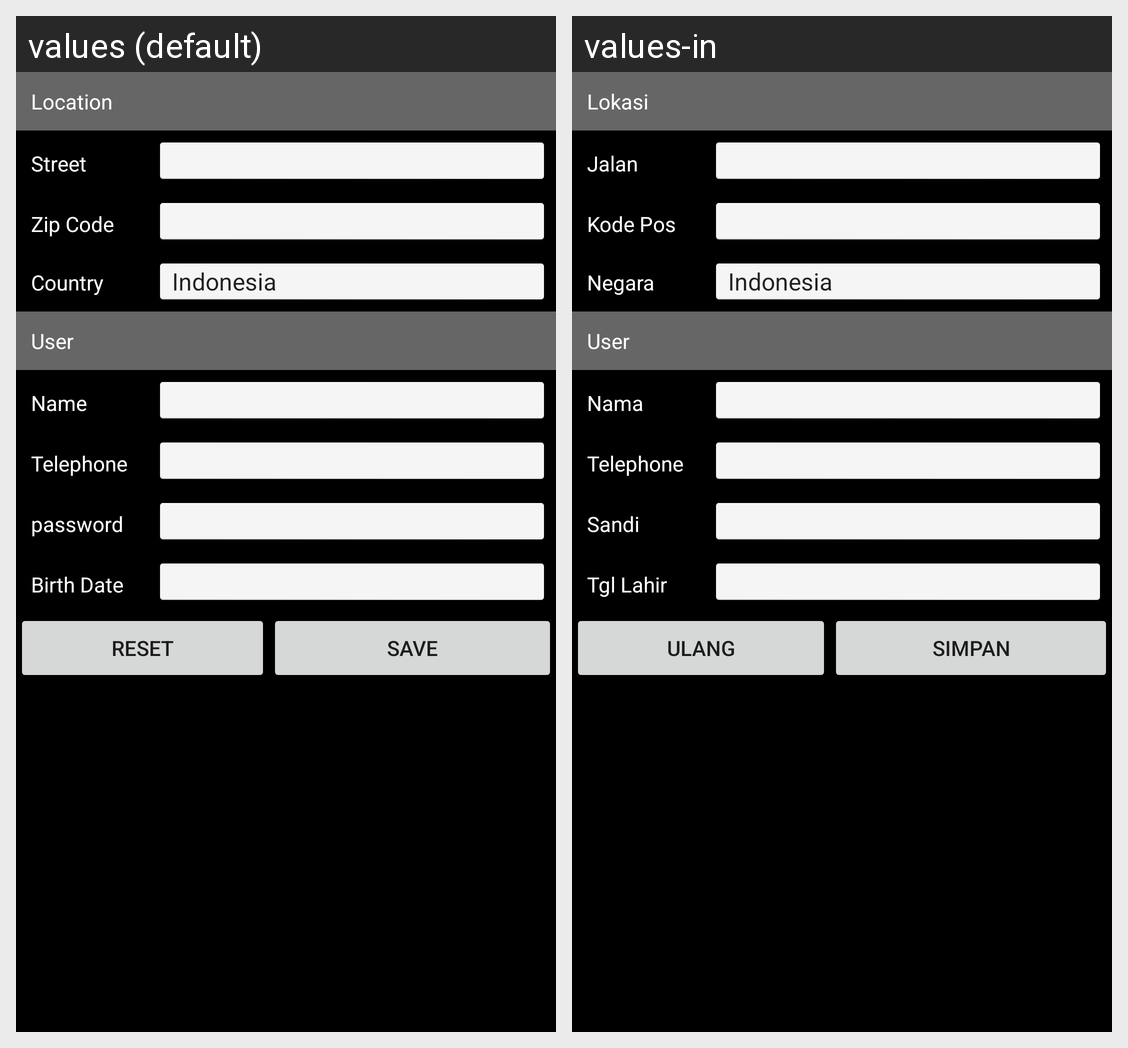

Here is an Android app screen in its default locale and in the app's own translations. Write out the translated-string differences for the strings that appear on this screen.
Android screen res/layout/activity_main.xml rendered under 2 locales, left to right: values (default), values-in. Device: Nexus 5 (rendered at 1080×1920; each locale shown at half size, 540×960, under a caption strip naming it); theme Theme.AS_MultiLanguage.
Strings drawn on this screen, with the default value and each locale's value (text and hints the layout hard-codes, and strings that could not be matched under every locale, appear in the picture but are not listed):

lokasi
  values: Location
  values-in: Lokasi

jalan
  values: Street
  values-in: Jalan

kodepos
  values: Zip Code
  values-in: Kode Pos

negara
  values: Country
  values-in: Negara

nama
  values: Name
  values-in: Nama

telp
  values: Telephone
  values-in: Telephone

sandi
  values: password
  values-in: Sandi

tglLahir
  values: Birth Date
  values-in: Tgl Lahir

ulang
  values: Reset
  values-in: Ulang

simpan
  values: Save
  values-in: Simpan
